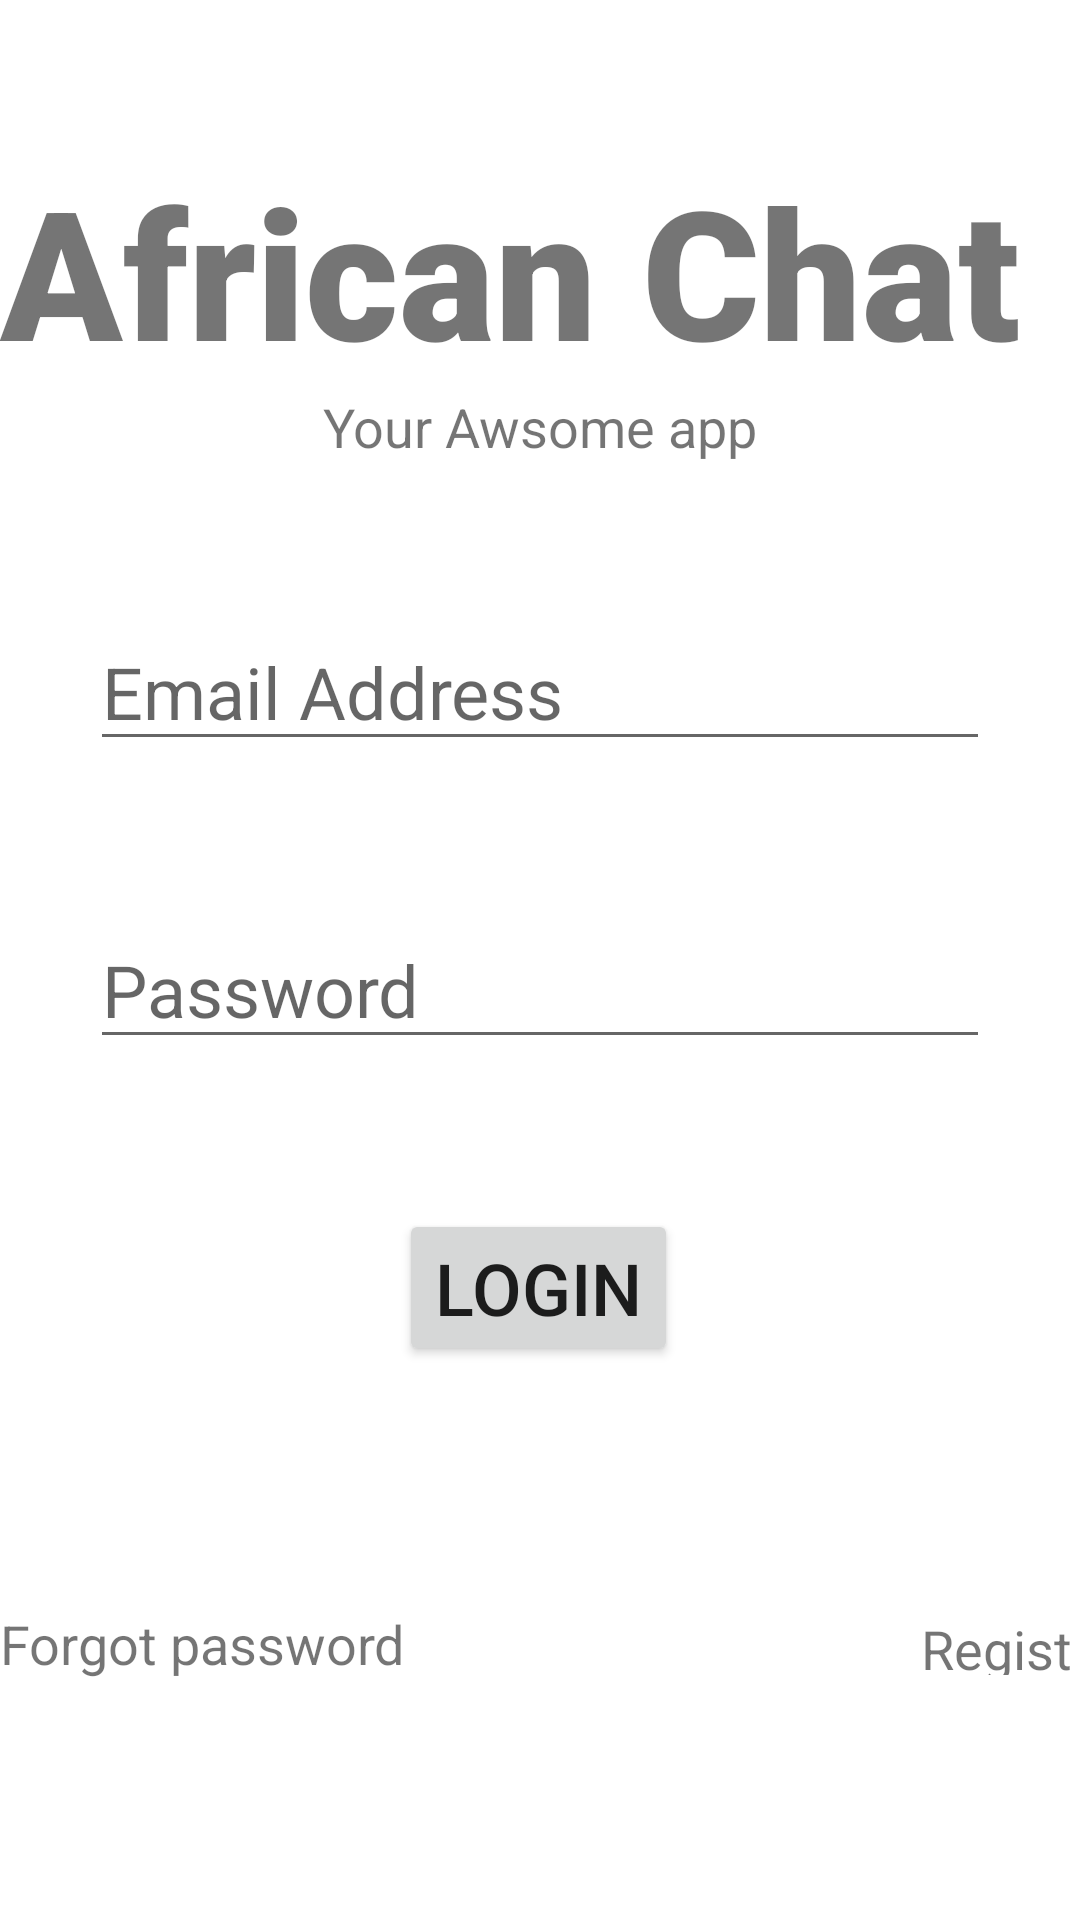

Write the Android layout XML for this screen, with the resource values it uses.
<!-- AndroidManifest.xml: application theme Theme.RegisterUser -->
<!-- res/layout/activity_main.xml -->
<?xml version="1.0" encoding="utf-8"?>
<androidx.constraintlayout.widget.ConstraintLayout xmlns:android="http://schemas.android.com/apk/res/android"
    xmlns:app="http://schemas.android.com/apk/res-auto"
    xmlns:tools="http://schemas.android.com/tools"
    android:layout_width="match_parent"
    android:layout_height="match_parent"
    tools:context=".MainActivity">

    <TextView
        android:id="@+id/banner"
        android:layout_width="match_parent"
        android:layout_height="wrap_content"
        android:layout_marginTop="50dp"
        android:fontFamily="sans-serif-black"
        android:text="African Chat"
        android:textSize="60sp"
        app:layout_constraintLeft_toLeftOf="parent"
        app:layout_constraintRight_toRightOf="parent"
        app:layout_constraintTop_toTopOf="parent" />

    <TextView
        android:id="@+id/forgotPassword"
        android:layout_width="wrap_content"
        android:layout_height="wrap_content"
        android:text="Forgot password"
        android:textSize="18sp"
        app:layout_constraintBottom_toBottomOf="parent"
        app:layout_constraintStart_toStartOf="parent"
        app:layout_constraintTop_toBottomOf="@+id/login" />

    <EditText
        android:id="@+id/email"
        android:layout_width="300dp"
        android:layout_height="wrap_content"
        android:layout_marginTop="50dp"
        android:ems="10"
        android:hint="Email Address"
        android:textSize="24sp"
        app:layout_constraintEnd_toEndOf="parent"
        app:layout_constraintStart_toStartOf="parent"
        app:layout_constraintTop_toBottomOf="@+id/bannerDescription" />

    <EditText
        android:id="@+id/password"
        android:layout_width="300dp"
        android:layout_height="wrap_content"
        android:layout_marginTop="50dp"
        android:ems="10"
        android:hint="Password"
        android:textSize="24sp"
        app:layout_constraintEnd_toEndOf="parent"
        app:layout_constraintStart_toStartOf="parent"
        app:layout_constraintTop_toBottomOf="@+id/email"
        tools:layout_editor_absoluteY="292dp" />

    <Button
        android:id="@+id/login"
        android:layout_width="wrap_content"
        android:layout_height="wrap_content"
        android:layout_marginTop="50dp"
        android:text="Login"
        android:textSize="24sp"
        app:layout_constraintEnd_toEndOf="parent"
        app:layout_constraintHorizontal_bias="0.498"
        app:layout_constraintStart_toStartOf="parent"
        app:layout_constraintTop_toBottomOf="@+id/password" />
    <TextView
        android:id="@+id/bannerDescription"
        android:layout_width="wrap_content"
        android:layout_height="wrap_content"
        android:text="Your Awsome app"
        android:textSize="18sp"
        app:layout_constraintEnd_toEndOf="parent"
        app:layout_constraintStart_toStartOf="parent"
        app:layout_constraintTop_toBottomOf="@+id/banner" />

    <TextView
        android:id="@+id/register"
        android:layout_width="53dp"
        android:layout_height="21dp"
        android:text="Register"
        android:textSize="18sp"
        app:layout_constraintBottom_toBottomOf="parent"
        app:layout_constraintEnd_toEndOf="parent"
        app:layout_constraintTop_toBottomOf="@+id/login" />

    <ProgressBar
        android:id="@+id/progressbar"
        style="?android:attr/progressBarStyleLarge"
        android:layout_width="wrap_content"
        android:layout_height="wrap_content"
        app:layout_constraintBottom_toBottomOf="parent"
        app:layout_constraintEnd_toEndOf="parent"
        app:layout_constraintStart_toStartOf="parent"
        app:layout_constraintTop_toTopOf="parent"
        android:visibility="gone"/>


</androidx.constraintlayout.widget.ConstraintLayout>
<!-- resources referenced by this layout -->
<resources>
  <style name="Theme.RegisterUser" parent="Theme.MaterialComponents.DayNight.DarkActionBar">
          
          <item name="colorPrimary">@color/purple_500</item>
          <item name="colorPrimaryVariant">@color/purple_700</item>
          <item name="colorOnPrimary">@color/white</item>
          
          <item name="colorSecondary">@color/teal_200</item>
          <item name="colorSecondaryVariant">@color/teal_700</item>
          <item name="colorOnSecondary">@color/black</item>
          
          <item name="android:statusBarColor" tools:targetApi="l">?attr/colorPrimaryVariant</item>
          
      </style>
  <!-- not gathered from this repository: default colours our renderer supplied (Android Studio template values) -->
  <color name="purple_500">#FF6200EE</color>
  <color name="purple_700">#FF3700B3</color>
  <color name="teal_200">#FF03DAC5</color>
  <color name="teal_700">#FF018786</color>
  <color name="black">#FF000000</color>
  <color name="white">#FFFFFFFF</color>
</resources>
